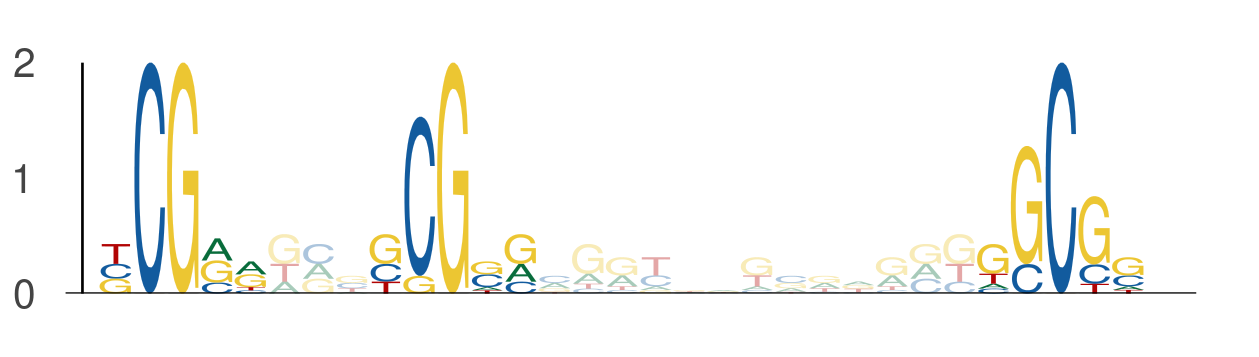

The data file committed next to this chart (first rows):
seq_index, start_position, end_position, is_reversed_complement
4816, 16, 21, 0
4816, 24, 29, 0
4816, 42, 47, 0
3791, 19, 24, 0
3791, 27, 32, 0
3791, 45, 50, 0
1899, 15, 20, 0
1899, 23, 28, 0
1899, 41, 46, 0
3770, 26, 31, 0
3770, 34, 39, 0
3770, 52, 57, 0
7556, 15, 20, 0
7556, 23, 28, 0
7556, 41, 46, 0
4900, 31, 36, 0
4900, 39, 44, 0
4900, 57, 62, 0
5973, 35, 40, 0
5973, 43, 48, 0
5973, 61, 66, 0
5289, 13, 18, 0
5289, 21, 26, 0
5289, 39, 44, 0
6906, 44, 49, 0
6906, 52, 57, 0
6906, 70, 75, 0
1682, 49, 54, 0
1682, 57, 62, 0
1682, 75, 80, 0
